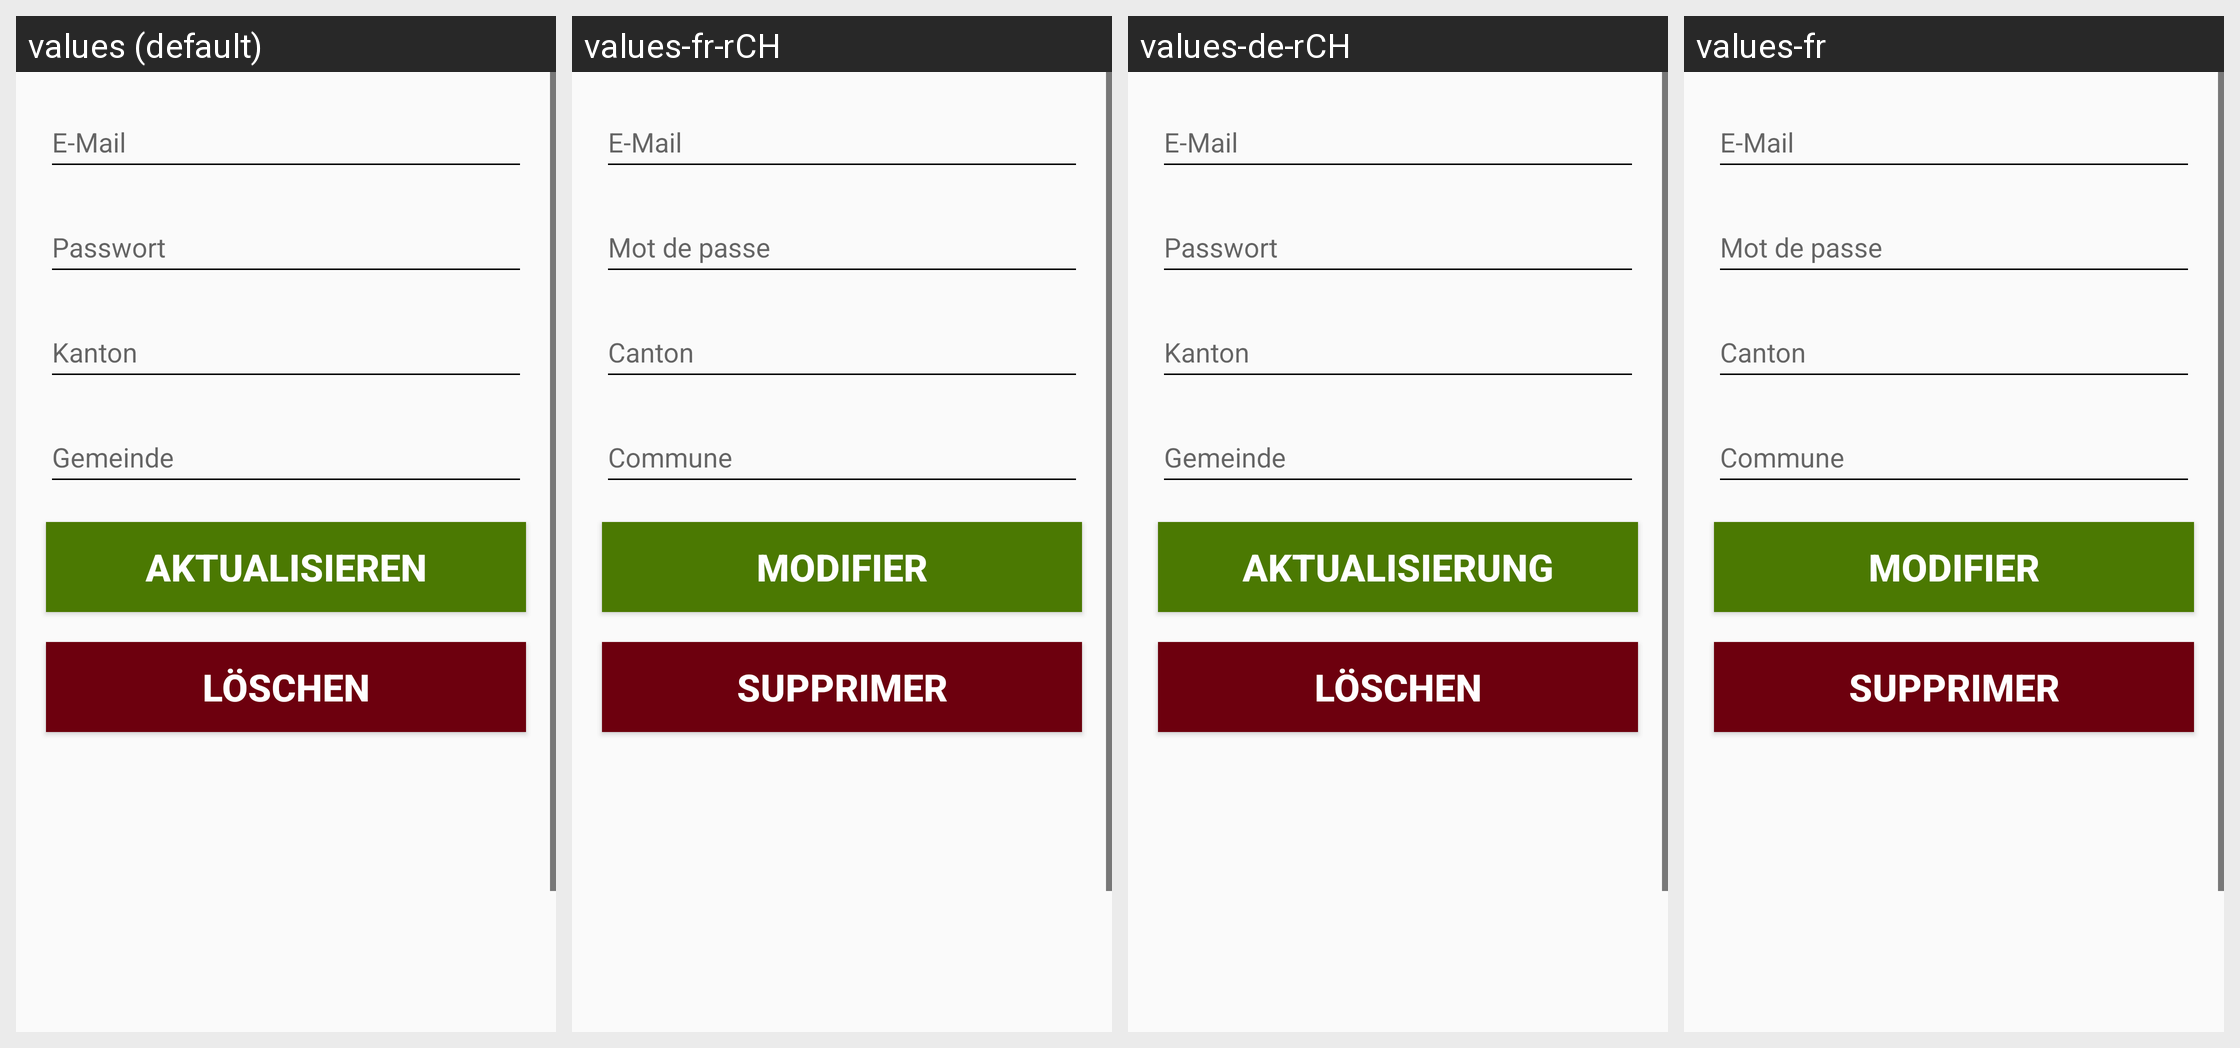

The same Android screen rendered under several of its app's locales, left to right. List the strings drawn on it with the default value and each locale's translation.
Android screen res/layout/fragment_profil.xml rendered under 4 locales, left to right: values (default), values-fr-rCH, values-de-rCH, values-fr. Device: Nexus 5 (rendered at 1080×1920; each locale shown at half size, 540×960, under a caption strip naming it); theme AppThemeBlood.
Strings drawn on this screen, with the default value and each locale's value (text and hints the layout hard-codes, and strings that could not be matched under every locale, appear in the picture but are not listed):

email
  values: E-Mail
  values-fr-rCH: E-Mail  [not translated; the default value is used]
  values-de-rCH: E-Mail  [not translated; the default value is used]
  values-fr: E-Mail  [not translated; the default value is used]

pwd
  values: Passwort
  values-fr-rCH: Mot de passe
  values-de-rCH: Passwort
  values-fr: Mot de passe

state
  values: Kanton
  values-fr-rCH: Canton
  values-de-rCH: Kanton
  values-fr: Canton

county
  values: Gemeinde
  values-fr-rCH: Commune
  values-de-rCH: Gemeinde
  values-fr: Commune

update
  values: Aktualisieren
  values-fr-rCH: Modifier
  values-de-rCH: Aktualisierung
  values-fr: Modifier

delete
  values: Löschen
  values-fr-rCH: Supprimer
  values-de-rCH: Löschen
  values-fr: Supprimer
